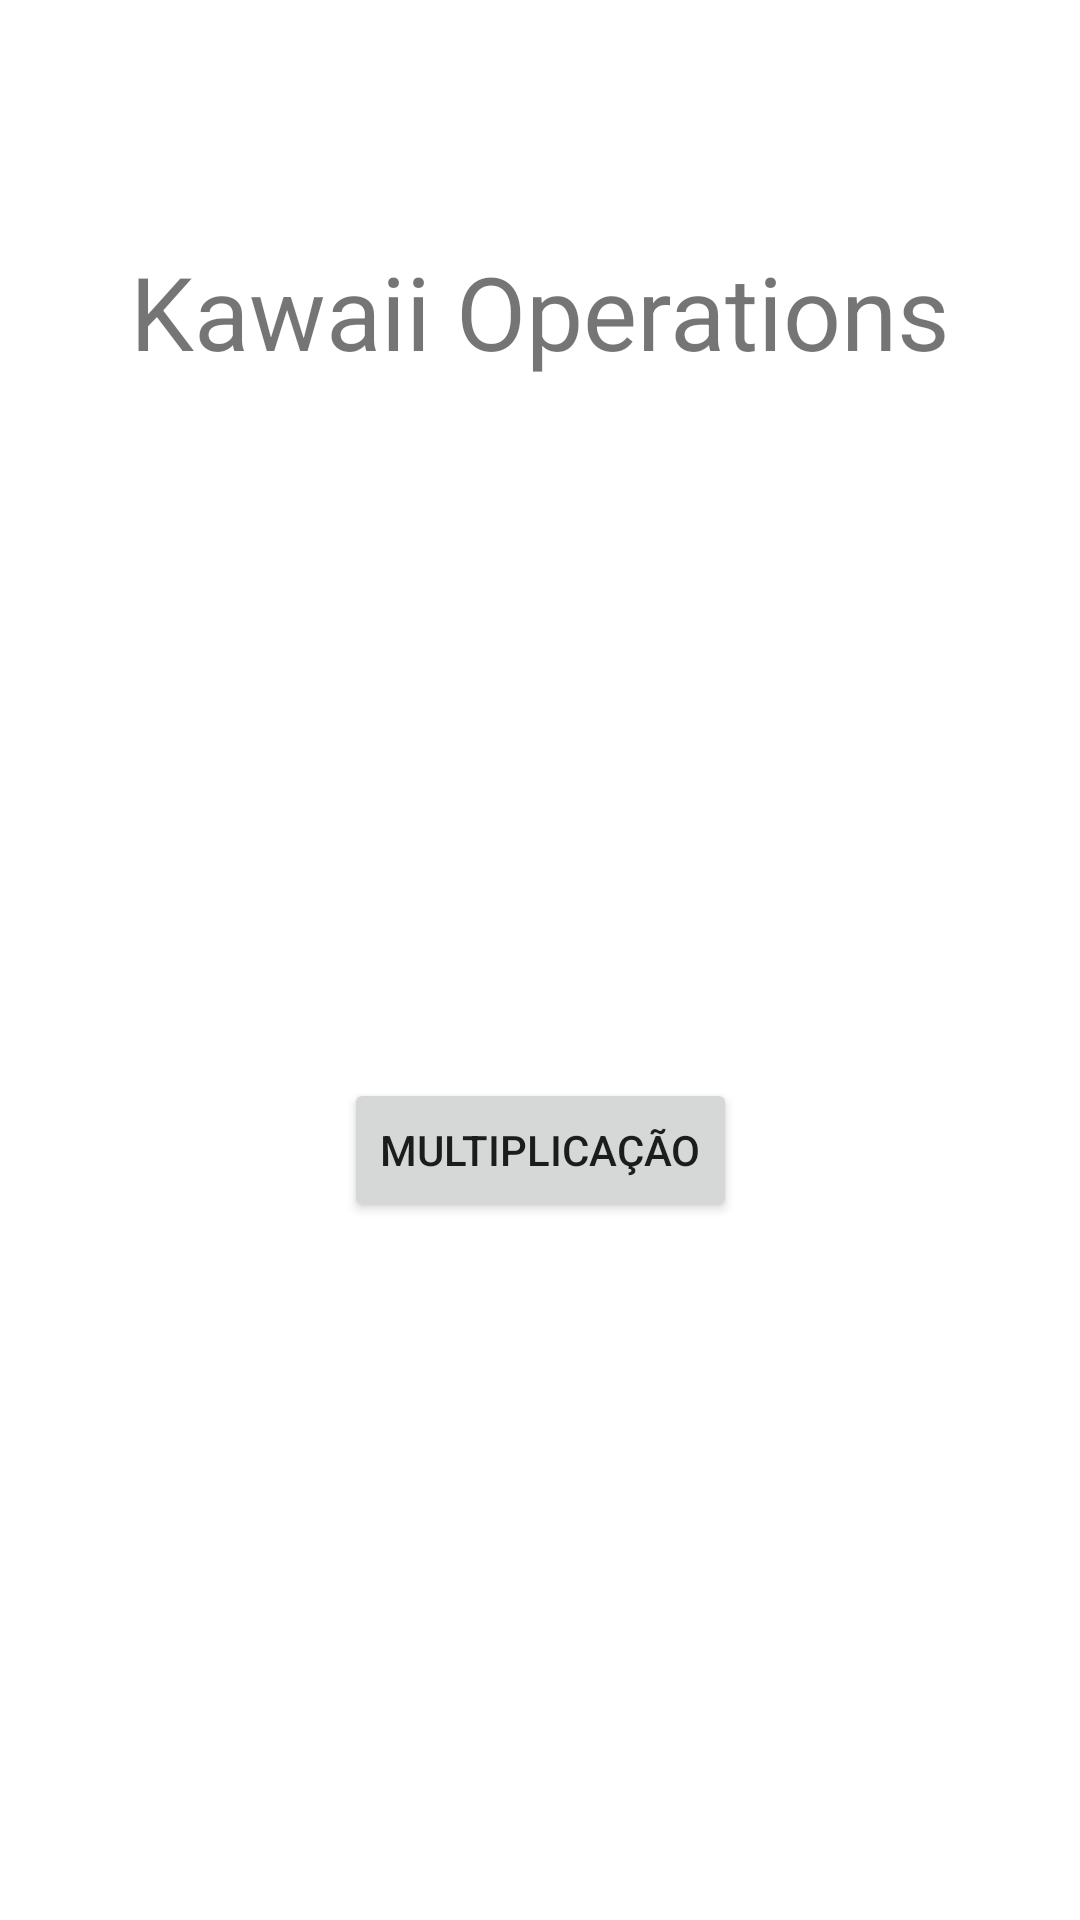

Android layout source for this screen:
<!-- AndroidManifest.xml: application theme Theme.KawaiiOperations -->
<!-- res/layout/activity_main.xml -->
<?xml version="1.0" encoding="utf-8"?>
<androidx.constraintlayout.widget.ConstraintLayout xmlns:android="http://schemas.android.com/apk/res/android"
    xmlns:app="http://schemas.android.com/apk/res-auto"
    xmlns:tools="http://schemas.android.com/tools"
    android:layout_width="match_parent"
    android:layout_height="match_parent"
    tools:context=".MainActivity">

    <TextView
        android:id="@+id/textView"
        android:layout_width="wrap_content"
        android:layout_height="wrap_content"
        android:text="Kawaii Operations"
        android:textSize="34sp"
        app:layout_constraintBottom_toBottomOf="parent"
        app:layout_constraintEnd_toEndOf="parent"
        app:layout_constraintStart_toStartOf="parent"
        app:layout_constraintTop_toTopOf="parent"
        app:layout_constraintVertical_bias="0.136" />

    <Button
        android:id="@+id/btn_mult"
        android:layout_width="wrap_content"
        android:layout_height="wrap_content"
        android:text="Multiplicação"
        app:layout_constraintBottom_toBottomOf="parent"
        app:layout_constraintEnd_toEndOf="parent"
        app:layout_constraintStart_toStartOf="parent"
        app:layout_constraintTop_toBottomOf="@+id/textView" />


</androidx.constraintlayout.widget.ConstraintLayout>
<!-- resources referenced by this layout -->
<resources>
  <style name="Theme.KawaiiOperations" parent="Theme.MaterialComponents.DayNight.DarkActionBar">
          
          <item name="colorPrimary">@color/purple_500</item>
          <item name="colorPrimaryVariant">@color/purple_700</item>
          <item name="colorOnPrimary">@color/white</item>
          
          <item name="colorSecondary">@color/teal_200</item>
          <item name="colorSecondaryVariant">@color/teal_700</item>
          <item name="colorOnSecondary">@color/black</item>
          
          <item name="android:statusBarColor" tools:targetApi="l">?attr/colorPrimaryVariant</item>
          
      </style>
  <!-- not gathered from this repository: default colours our renderer supplied (Android Studio template values) -->
  <color name="purple_500">#FF6200EE</color>
  <color name="purple_700">#FF3700B3</color>
  <color name="teal_200">#FF03DAC5</color>
  <color name="teal_700">#FF018786</color>
  <color name="black">#FF000000</color>
  <color name="white">#FFFFFFFF</color>
</resources>
